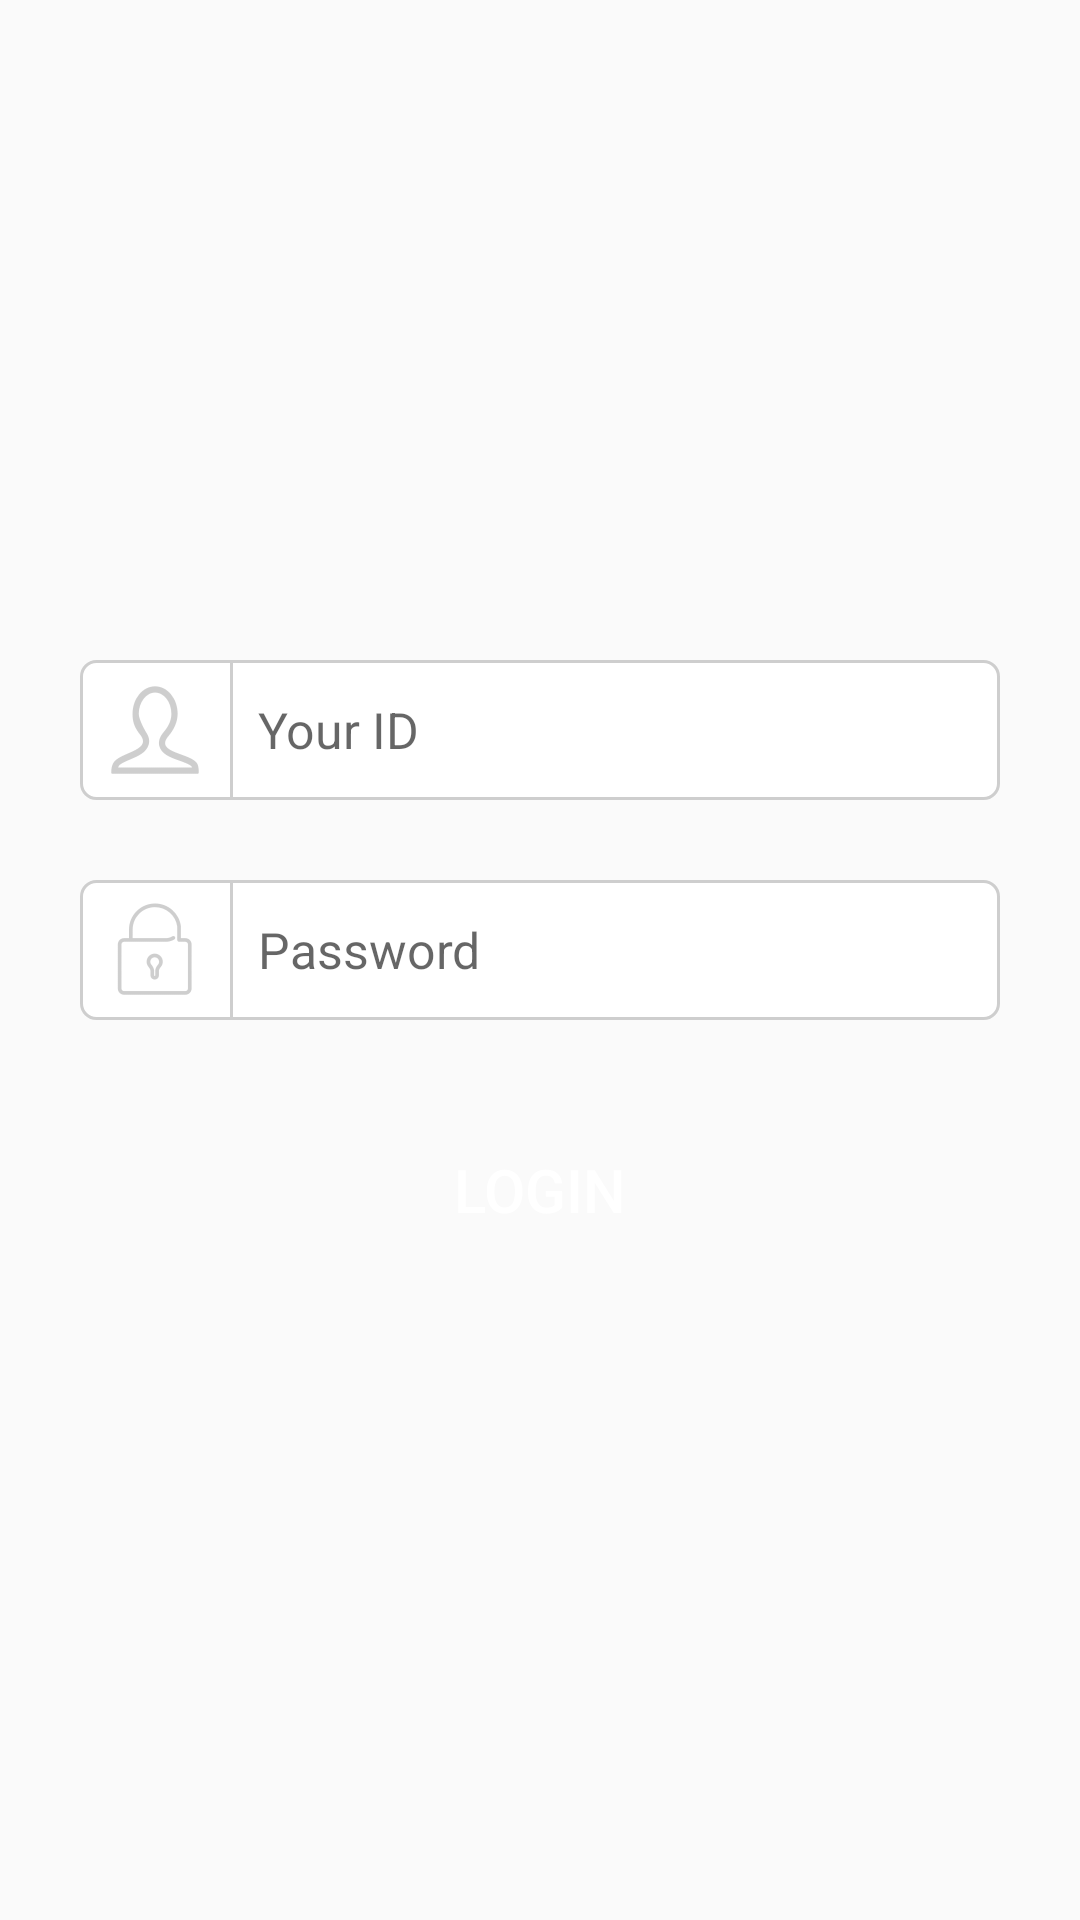

The Android layout XML behind this screen, and the referenced resources:
<!-- AndroidManifest.xml: application theme AppTheme -->
<!-- res/layout/activity_login.xml -->
<?xml version="1.0" encoding="utf-8"?>
<LinearLayout
    xmlns:android="http://schemas.android.com/apk/res/android"
    android:layout_width="match_parent"
    android:layout_height="match_parent"
    android:orientation="vertical"
    android:gravity="center_vertical"
   >


    <LinearLayout
        android:layout_width="match_parent"
        android:layout_height="140px"
        android:background="@drawable/et_bg"
        android:layout_marginLeft="80px"
        android:layout_marginRight="80px"
        android:orientation="horizontal"
        android:gravity="center_vertical">
        <ImageView
            android:layout_width="100px"
            android:layout_height="100px"
            android:layout_marginLeft="25px"
            android:background="@drawable/user"/>
        <View
            android:layout_width="1dp"
            android:layout_height="match_parent"
            android:layout_marginLeft="25px"
            android:background="@color/line"/>
        <EditText
            android:id="@+id/et_name"
            android:layout_width="match_parent"
            android:layout_height="match_parent"
            android:background="@null"
            android:hint="@string/your_id"
            android:layout_marginLeft="25px"
            android:textSize="50px"
            android:textColor="@color/textColor"
            android:gravity="center_vertical"/>
    </LinearLayout>
    <LinearLayout
        android:layout_width="match_parent"
        android:layout_height="140px"
        android:background="@drawable/et_bg"
        android:layout_marginTop="80px"
        android:layout_marginLeft="80px"
        android:layout_marginRight="80px"
        android:orientation="horizontal"
        android:gravity="center_vertical">
        <ImageView
            android:layout_width="100px"
            android:layout_height="100px"
            android:layout_marginLeft="25px"
            android:background="@drawable/password"/>
        <View
            android:layout_width="1dp"
            android:layout_height="match_parent"
            android:layout_marginLeft="25px"
            android:background="@color/line"/>
        <EditText
            android:id="@+id/et_password"
            android:layout_width="match_parent"
            android:layout_height="match_parent"
            android:background="@null"
            android:hint="@string/password"
            android:inputType="textPassword"
            android:layout_marginLeft="25px"
            android:textSize="50px"
            android:textColor="@color/textColor"
            android:gravity="center_vertical"/>
    </LinearLayout>

    <Button
        android:id="@+id/btn_login"
        android:layout_width="match_parent"
        android:layout_height="140px"
        android:layout_marginLeft="80px"
        android:layout_marginRight="80px"
        android:layout_marginTop="100px"
        android:background="@drawable/bt_bg"
        android:text="@string/login"
        android:textColor="#ffffff"
        android:gravity="center"
        android:textSize="60px"/>


</LinearLayout>
<!-- resources referenced by this layout -->
<resources>
  <color name="line">#CECECE</color>
  <color name="textColor">#333333</color>
  <!-- drawable et_bg (drawable) -->
  <?xml version="1.0" encoding="utf-8"?>
  <shape xmlns:android="http://schemas.android.com/apk/res/android"
      android:shape="rectangle">
  
      <corners android:radius="5dp"/>
      <stroke android:width="1dp" android:color="#CECECE"/>
      <solid android:color="#ffffff"/>
  </shape>
  <!-- drawable password: png bitmap (drawable, 3729 bytes) -->
  <!-- drawable user: png bitmap (drawable, 4418 bytes) -->
  <string name="login">Login</string>
  <string name="password">Password</string>
  <string name="your_id">Your ID</string>
  <style name="AppTheme" parent="Theme.AppCompat.Light.NoActionBar">
          
          <item name="colorPrimary">@color/colorPrimary</item>
          <item name="colorPrimaryDark">@color/colorPrimaryDark</item>
          <item name="colorAccent">@color/colorAccent</item>
          <item name="windowActionBar">false</item>
          <item name="windowNoTitle">true</item>
      </style>
  <color name="colorPrimary">#0449c6</color>
  <color name="colorPrimaryDark">#002394</color>
  <color name="colorAccent">#ffd04d</color>
</resources>
